The GitHub repository Heparia/model_smalea contains a labelled image folder "model_smalea" with 20 categories: bukan daun, ganja, jambu biji, jati blanda, jungrahab, katuk, keji beling, kemuning, koka, kumis kucing, saga, salam leaf, seledri, sereh, sirih, sirsak, tapak liman, teh, tempuyung, urang aring. Examples follow, each with its label.

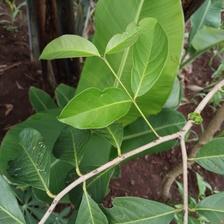
Label: salam leaf

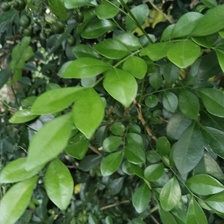
Label: kemuning

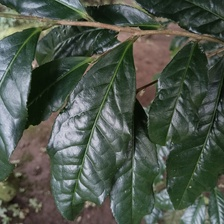
Label: teh

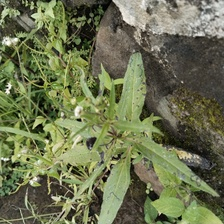
Label: urang aring

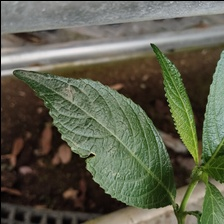
Label: keji beling

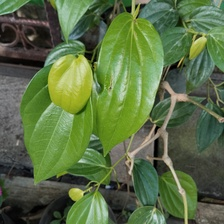
Label: sirih
